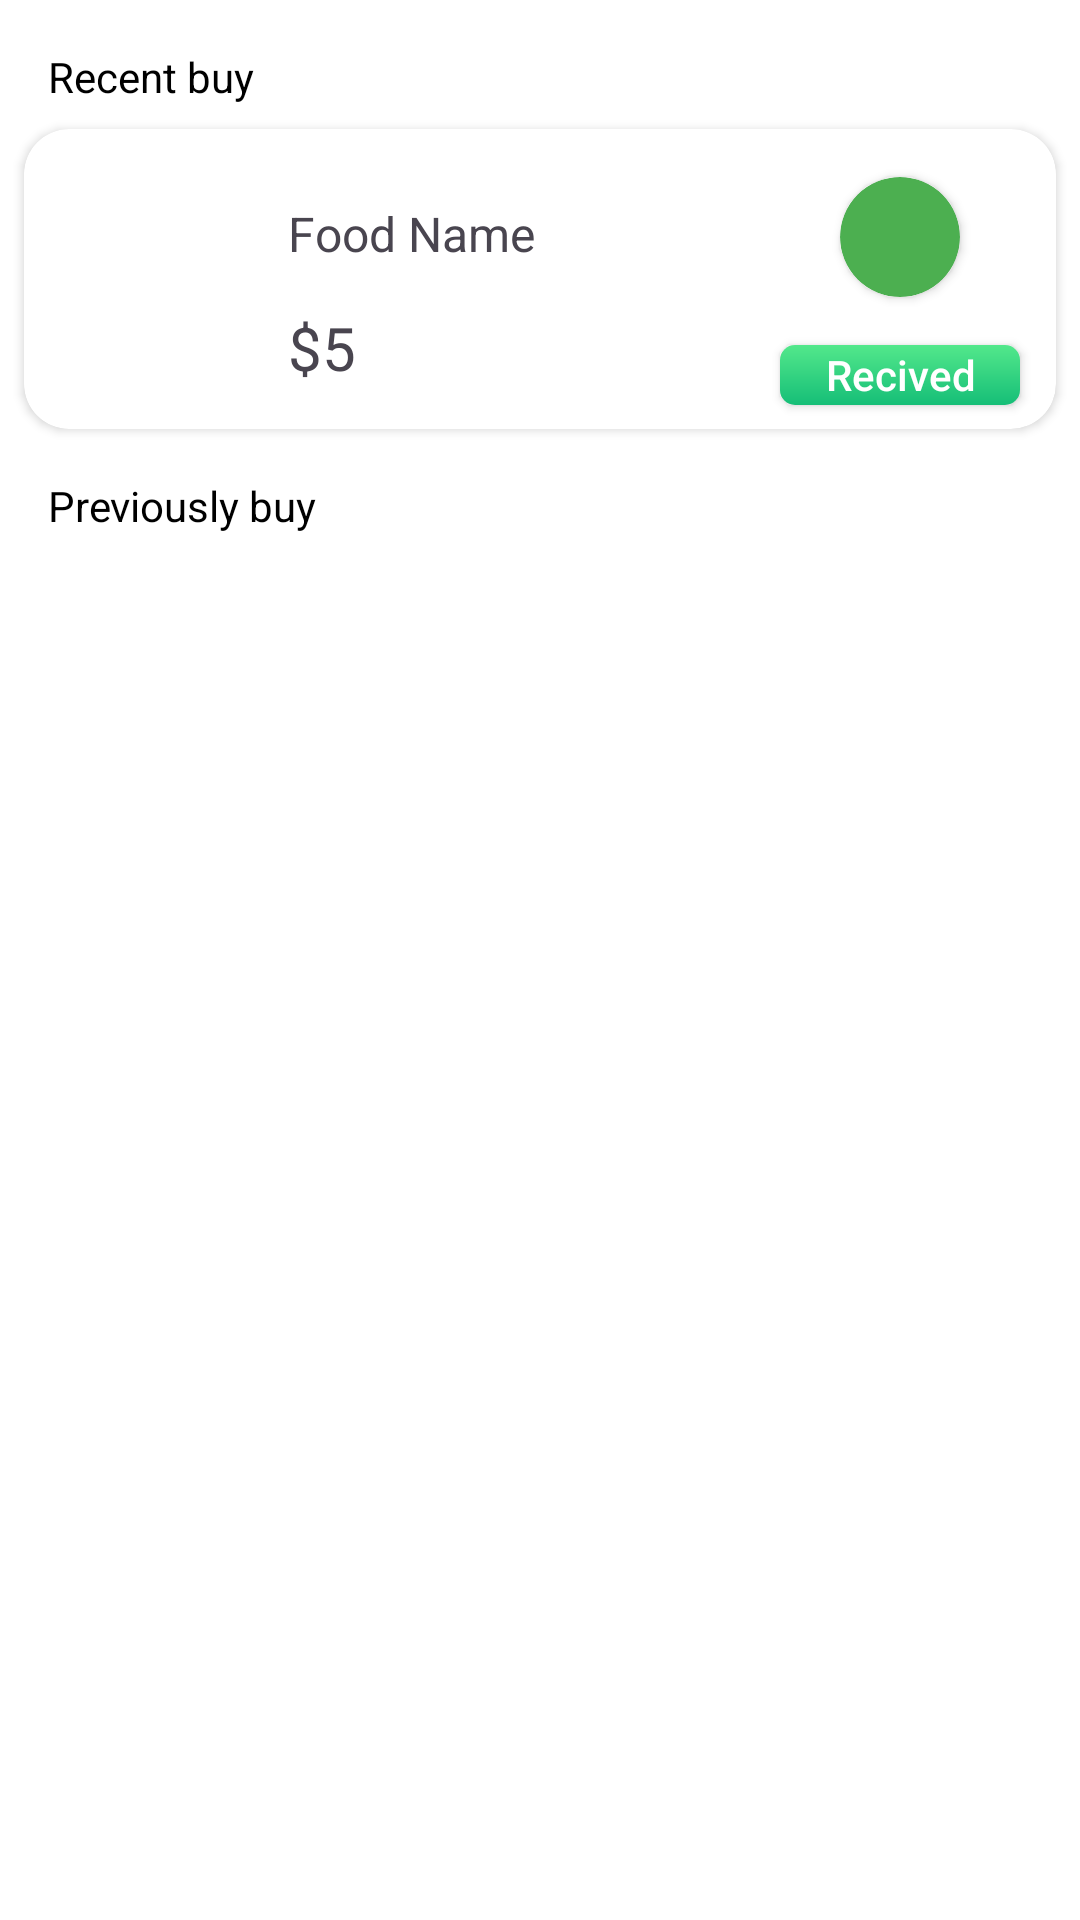

Layout XML and referenced resources for this Android screen:
<!-- AndroidManifest.xml: application theme Theme.FoodOfShivar -->
<!-- res/layout/fragment_history.xml -->
<?xml version="1.0" encoding="utf-8"?>
<androidx.constraintlayout.widget.ConstraintLayout xmlns:android="http://schemas.android.com/apk/res/android"
    xmlns:app="http://schemas.android.com/apk/res-auto"
    xmlns:tools="http://schemas.android.com/tools"
    android:layout_width="match_parent"
    android:layout_height="match_parent"
    android:background="@color/white"
    tools:context=".fragment.HistoryFragment">


    <TextView
        android:id="@+id/textView16"
        android:layout_width="wrap_content"
        android:layout_height="wrap_content"
        android:layout_marginStart="16dp"
        android:layout_marginTop="16dp"
        android:text="Recent buy"
        android:textColor="@color/black"
        app:layout_constraintStart_toStartOf="parent"
        app:layout_constraintTop_toTopOf="parent" />

    <androidx.cardview.widget.CardView
        android:id="@+id/cardView2"
        android:layout_width="match_parent"
        android:layout_height="100dp"
        android:layout_marginStart="8dp"
        android:layout_marginTop="8dp"
        android:layout_marginEnd="8dp"
        app:cardCornerRadius="15dp"
        app:layout_constraintEnd_toEndOf="parent"
        app:layout_constraintStart_toStartOf="parent"
        app:layout_constraintTop_toBottomOf="@+id/textView16">

        <androidx.constraintlayout.widget.ConstraintLayout
            android:layout_width="match_parent"
            android:layout_height="match_parent">

            <ImageView
                android:id="@+id/buy_again_image"
                android:layout_width="64dp"
                android:layout_height="64dp"
                android:layout_marginStart="8dp"
                android:layout_marginTop="8dp"
                android:layout_marginBottom="8dp"

                app:layout_constraintBottom_toBottomOf="parent"
                app:layout_constraintStart_toStartOf="parent"
                app:layout_constraintTop_toTopOf="parent" />

            <TextView
                android:id="@+id/buy_again_name"
                android:layout_width="wrap_content"
                android:layout_height="wrap_content"
                android:layout_marginStart="16dp"
                android:layout_marginTop="24dp"
                android:textSize="16sp"
                android:text="Food Name"
                app:layout_constraintStart_toEndOf="@+id/buy_again_image"
                app:layout_constraintTop_toTopOf="parent" />

            <TextView
                android:id="@+id/buy_again_prise"
                android:layout_width="wrap_content"
                android:layout_height="wrap_content"
                android:text="$5"
                android:textSize="20sp"
                app:layout_constraintBottom_toBottomOf="parent"
                app:layout_constraintStart_toStartOf="@+id/buy_again_name"
                app:layout_constraintTop_toBottomOf="@+id/buy_again_name" />

            <androidx.cardview.widget.CardView
                android:id="@+id/cardView4"
                android:layout_width="40dp"
                android:layout_height="40dp"
                android:layout_marginEnd="32dp"
                app:cardBackgroundColor="#4CAF50"
                app:cardCornerRadius="20dp"
                app:layout_constraintBottom_toBottomOf="parent"
                app:layout_constraintEnd_toEndOf="parent"
                app:layout_constraintTop_toTopOf="parent"
                app:layout_constraintVertical_bias="0.266" />

            <androidx.appcompat.widget.AppCompatButton
                android:id="@+id/menu_item_add_to_cart"
                android:layout_width="80dp"
                android:layout_height="20dp"
                android:layout_marginTop="16dp"
                android:background="@drawable/add_to_cart_shape"
                android:text="Recived"
                android:textAllCaps="false"
                android:textColor="@color/white"
                app:layout_constraintEnd_toEndOf="@+id/cardView4"
                app:layout_constraintStart_toStartOf="@+id/cardView4"
                app:layout_constraintTop_toBottomOf="@+id/cardView4" />
        </androidx.constraintlayout.widget.ConstraintLayout>
    </androidx.cardview.widget.CardView>

    <TextView
        android:id="@+id/textView19"
        android:layout_width="wrap_content"
        android:layout_height="wrap_content"
        android:layout_marginStart="16dp"
        android:layout_marginTop="16dp"
        android:text="Previously buy"
        android:textColor="@color/black"
        app:layout_constraintStart_toStartOf="parent"
        app:layout_constraintTop_toBottomOf="@+id/cardView2" />

    <androidx.recyclerview.widget.RecyclerView
        android:id="@+id/RecyclerView_buy_again"
        android:layout_width="match_parent"
        android:layout_height="0dp"
        android:layout_marginTop="16dp"
        app:layout_constraintBottom_toBottomOf="parent"
        app:layout_constraintTop_toBottomOf="@+id/textView19"
        tools:layout_editor_absoluteX="2dp" />

</androidx.constraintlayout.widget.ConstraintLayout>
<!-- resources referenced by this layout -->
<resources>
  <color name="black">#FF000000</color>
  <color name="white">#FFFFFFFF</color>
  <!-- drawable add_to_cart_shape (drawable) -->
  <?xml version="1.0" encoding="utf-8"?>
  <shape xmlns:android="http://schemas.android.com/apk/res/android">
      <corners android:radius="5dp"></corners>
      <gradient android:startColor="@color/start_color"
          android:endColor="@color/end_color"
          android:angle="-45"></gradient>
  
  </shape>
  <style name="Theme.FoodOfShivar" parent="Base.Theme.FoodOfShivar" />
  <color name="start_color">#53E88B</color>
  <color name="end_color">#15BE77</color>
  <style name="Base.Theme.FoodOfShivar" parent="Theme.Material3.DayNight.NoActionBar">
          
          
      </style>
</resources>
